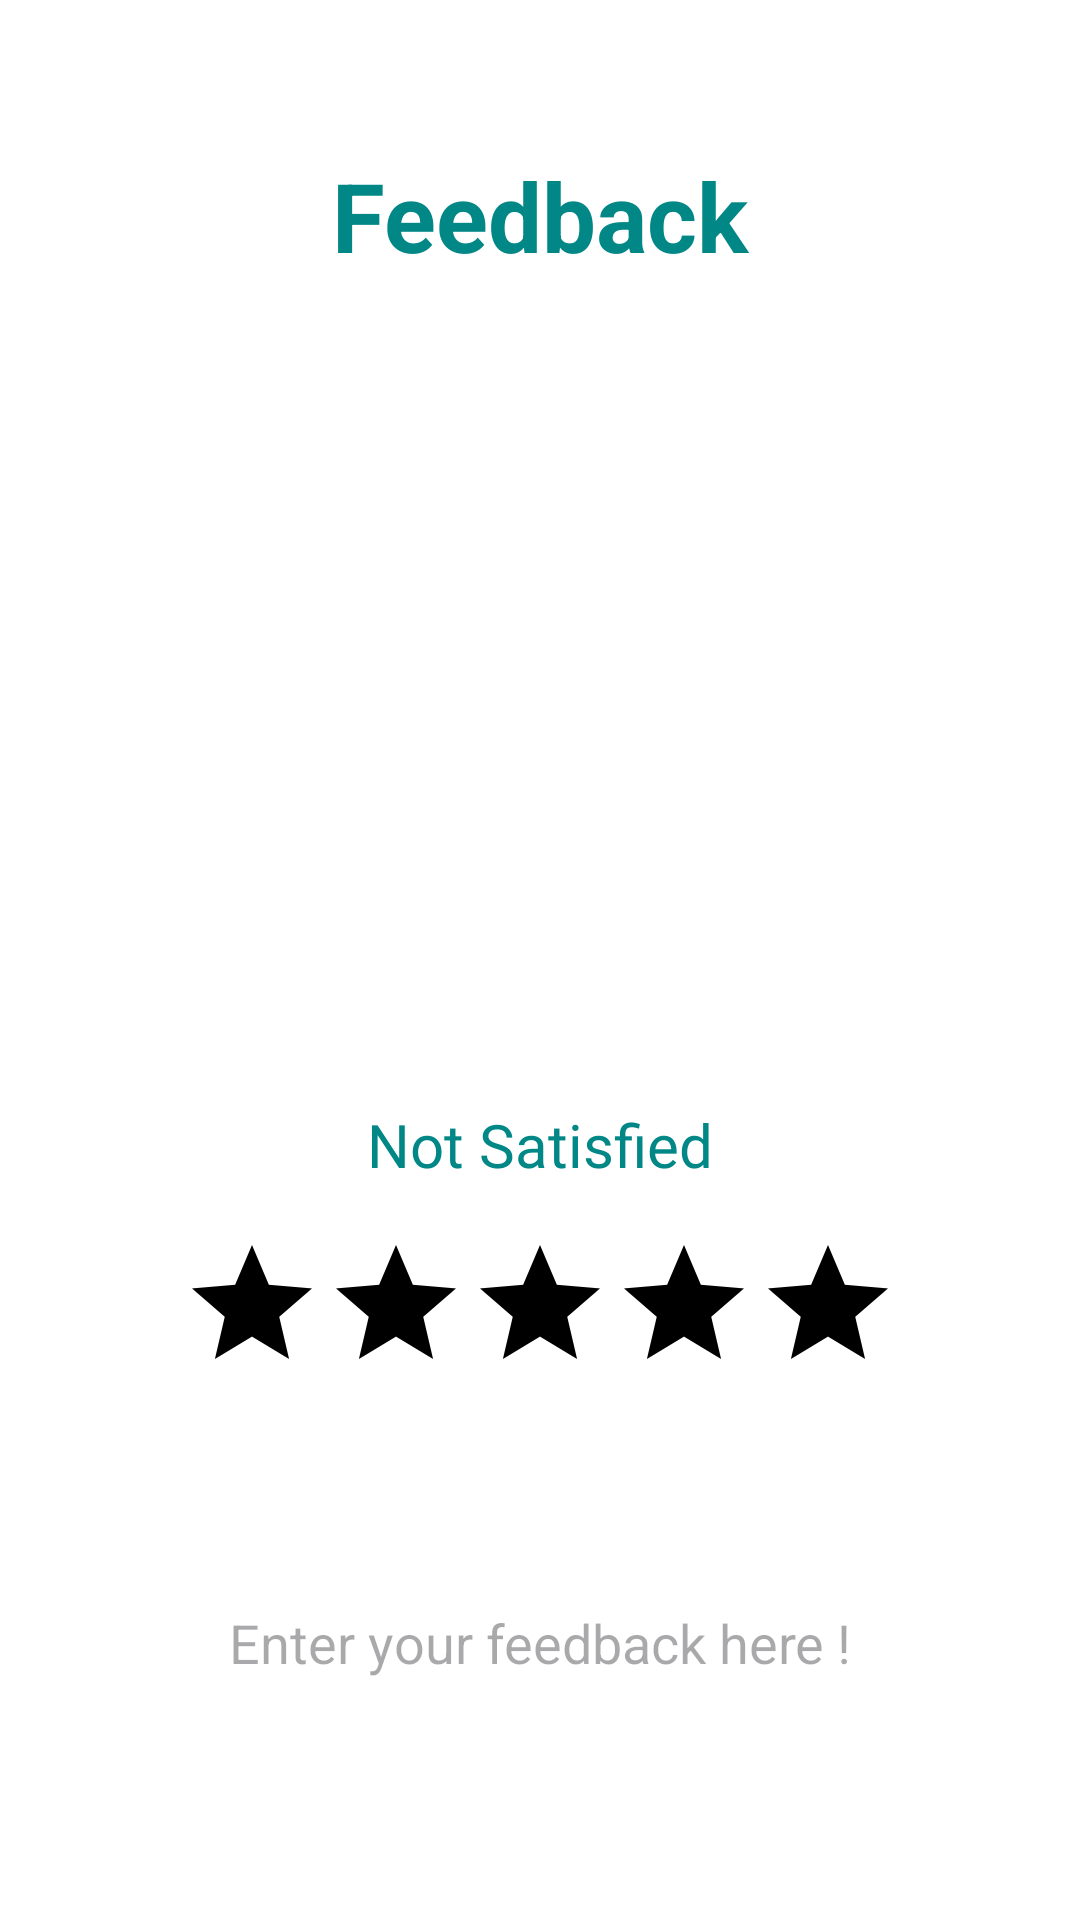

This screen was rendered from an Android layout file. Write that file and the resources it references.
<!-- AndroidManifest.xml: application theme Theme.CareMe -->
<!-- res/layout/activity_doctors_show_feedback2.xml -->
<?xml version="1.0" encoding="utf-8"?>
<ScrollView
    xmlns:android="http://schemas.android.com/apk/res/android"
    xmlns:app="http://schemas.android.com/apk/res-auto"
    xmlns:tools="http://schemas.android.com/tools"
    android:layout_width="match_parent"
    android:layout_height="match_parent"
    tools:context=".CareGiver.CareGiver_Show_Feedback"
    android:background="@color/white"
    >

    <LinearLayout
        android:layout_width="match_parent"
        android:orientation="vertical"
        android:layout_height="match_parent"
        tools:context=".Feedback"
        android:background="@color/white">

        <TextView
            android:layout_width="match_parent"
            android:layout_height="80dp"
            android:layout_gravity="center"
            android:gravity="center"
            android:text="Feedback"
            android:textColor="@color/teal_700"
            android:textSize="32sp"
            android:textStyle="bold"
            android:layout_marginTop="32dp"/>


        <ImageView
            android:layout_width="280dp"
            android:layout_height="200dp"
            android:src="@mipmap/ic_launcher"
            android:layout_gravity="center"
            android:layout_marginTop="24dp"
            />

        <TextView
            android:id="@+id/feedback"
            android:layout_width="match_parent"
            android:layout_height="wrap_content"
            android:text="Not Satisfied"
            android:layout_marginLeft="40dp"
            android:layout_marginRight="40dp"
            android:gravity="center_horizontal"
            android:textColor="@color/teal_700"
            android:layout_marginTop="32dp"
            android:textSize="20sp"
            android:fontFamily="@font/aclonica"/>


        <RatingBar
            android:id="@+id/ratingBar"
            android:layout_width="240dp"
            android:layout_height="wrap_content"
            android:layout_gravity="center"
            android:layout_marginTop="16dp"
            android:numStars="5"
            android:focusable="false"
            android:clickable="false"
            android:focusableInTouchMode="false"
            android:isIndicator="true"
            android:progressTint="#FFC107"
            android:progressBackgroundTint="@color/black"
            />


        <EditText
            android:id="@+id/editFeedback"
            android:layout_width="match_parent"
            android:layout_height="wrap_content"
            android:ems="10"
            android:gravity="center"
            android:inputType="textMultiLine"
            android:lines="4"
            android:background="@drawable/custom_edit"
            android:layout_margin="32dp"
            android:hint="Enter your feedback here !"
            android:layout_gravity="center"
            android:padding="4dp"
            android:clickable="false"
            android:cursorVisible="false"
            android:focusable="false"
            android:focusableInTouchMode="false"
            />

    </LinearLayout>
</ScrollView>
<!-- resources referenced by this layout -->
<resources>
  <color name="black">#FF000000</color>
  <color name="teal_700">#FF018786</color>
  <color name="white">#FFFFFFFF</color>
  <style name="Theme.CareMe" parent="Base.Theme.CareMe" />
  <style name="Base.Theme.CareMe" parent="Theme.Material3.DayNight.NoActionBar">
          
          
      </style>
</resources>
